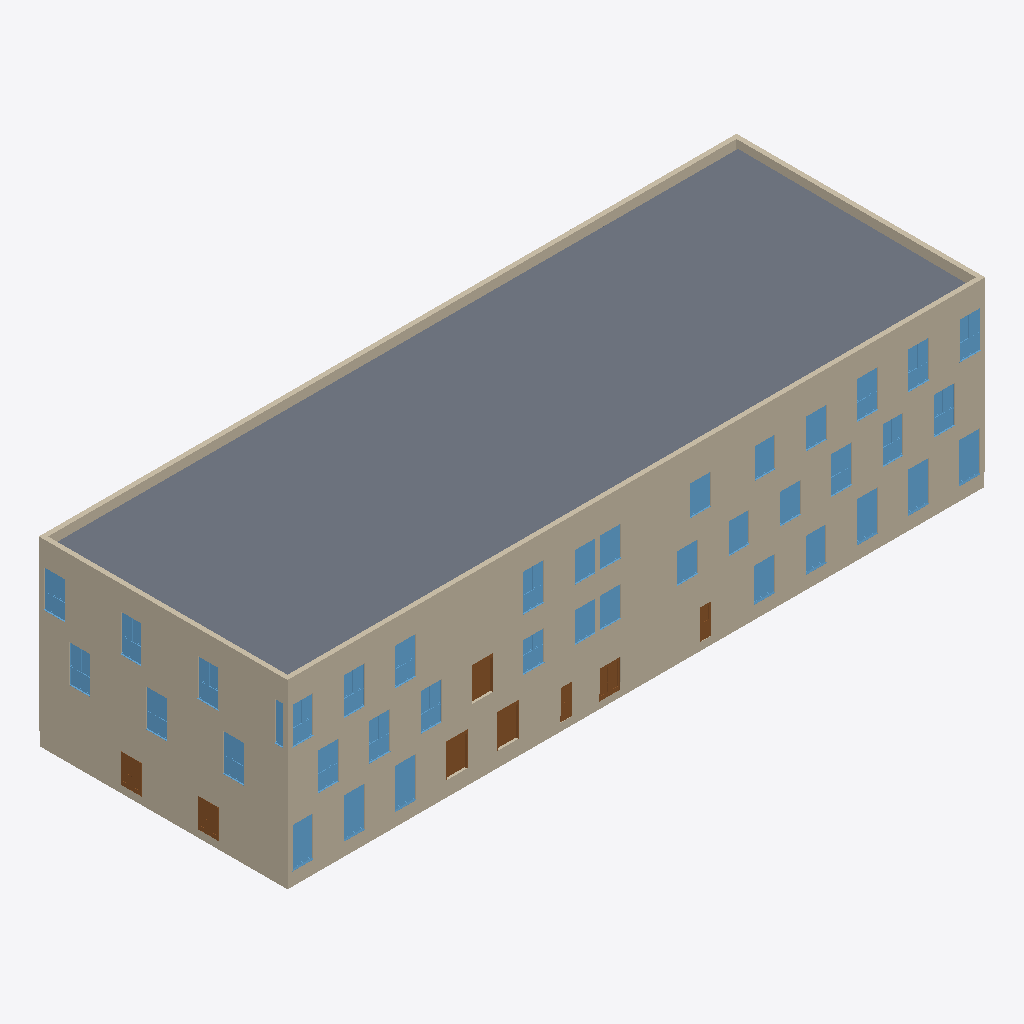
Isometric view of an IFC building model (IFC-SPF (STEP), schema IFC4X3, length unit millimetre), seen from the south-west, elements coloured by IFC class: 39 windows (light blue), 23 walls (beige), 8 doors (brown), 1 slab (grey).
Extent 49.6 m × 17.7 m × 12.9 m (x, y, z). Storeys (6): 設計GL at -0.10 m; 1FL at 0.00 m; 2FL at 4.30 m; 3FL at 8.00 m; RFL at 11.47 m; 最高高さ at 12.32 m. Elements (311): 151 IfcWall, 79 IfcWindow, 39 IfcDoor, 38 IfcCovering, 4 IfcSlab.

HEADER;
FILE_DESCRIPTION(('ViewDefinition [CoordinationView]','RevitIdentifiers [VersionGUID: 392d5d86-4136-4b7f-a284-4d3e50420514, NumberOfSaves: 165]','CoordinateReference [CoordinateBase: 共有座標, ProjectSite: 内部]'),'2;1');
FILE_NAME('住木サンプルプラン3F_意匠_V24.ifc','2025-03-14T09:34:59+09:00',(''),(''),'IfcOpenShell 0.8.0','Bonsai 0.8.0','');
FILE_SCHEMA(('IFC4X3'));
ENDSEC;
DATA;
#105=IFCPROJECT('0yIp9ba0bDRvSdKp7XtMyd',#32472,'123456',$,$,'標準参考テンプレート','',(#100),#97);
#136=IFCSITE('0yIp9ba0bDRvSdKp7XtMyb',#32473,'Default',$,$,#135,$,$,.ELEMENT.,(35,40,59,165954),(139,48,33,134765),0.0,$,$);
#110=IFCBUILDING('0yIp9ba0bDRvSdKp7XtMyc',#32471,'事務所ビル',$,$,#108,$,'事務所ビル',.ELEMENT.,$,$,#109);
#114=IFCBUILDINGSTOREY('13y9TYYFz2g8dC1YwZRXGA',#18,'設計GL',$,'レベル:標準下表記',#113,$,'設計GL',.ELEMENT.,-100.0);
#117=IFCBUILDINGSTOREY('1sirQcFDj8u9IuksGId0sw',#18,'1FL',$,'レベル:標準上表記',#116,$,'1FL',.ELEMENT.,0.0);
#121=IFCBUILDINGSTOREY('22re20MQ16jwdWDv3FKVw8',#18,'2FL',$,'レベル:標準上表記',#120,$,'2FL',.ELEMENT.,4300.0);
#125=IFCBUILDINGSTOREY('17mAef0OTF2vfQ$GfyYOOc',#18,'3FL',$,'レベル:標準上表記',#124,$,'3FL',.ELEMENT.,8000.0);
#129=IFCBUILDINGSTOREY('17mAef0OTF2vfQ$GfyYOOl',#18,'RFL',$,'レベル:標準上表記',#128,$,'RFL',.ELEMENT.,11470.0);
#133=IFCBUILDINGSTOREY('17mAef0OTF2vfQ$GfyYOOe',#18,'最高高さ',$,'レベル:標準上表記',#132,$,'最高高さ',.ELEMENT.,12320.0);
#15762=IFCSLAB('3hYgN0Ix5829GlT_ttwdYu',#18,'標準屋根:(屋根)シート防水:10733734',$,'標準屋根:(屋根)シート防水',#15707,#15761,'10733734',.NOTDEFINED.);
#15912=IFCWALL('0ZiOhg3Kr8UgOdyqgj6Eib',#18,'標準壁:外装材46_構造用合板12_木240_構造用合板12_GB-R15:10739789',$,'標準壁:外装材46_構造用合板12_木240_構造用合板12_GB-R15',#15901,#15911,'10739789',.NOTDEFINED.);
#6996=IFCWALL('0npU8ojobDRekBlP4wlFUf',#18,'標準壁:外装材46_構造用合板12_木240_構造用合板12_GB-R15:10674640',$,'標準壁:外装材46_構造用合板12_木240_構造用合板12_GB-R15',#6985,#6995,'10674640',.NOTDEFINED.);
#13256=IFCWALL('3hYgN0Ix5829GlT_ttwWPW',#18,'標準壁:外装材46_構造用合板12_木240_構造用合板12_GB-R15:10729086',$,'標準壁:外装材46_構造用合板12_木240_構造用合板12_GB-R15',#13245,#13255,'10729086',.NOTDEFINED.);
#14443=IFCWALL('3hYgN0Ix5829GlT_ttwd57',#18,'標準壁:外装材46_構造用合板12_木240_構造用合板12_GB-R15:10731865',$,'標準壁:外装材46_構造用合板12_木240_構造用合板12_GB-R15',#14432,#14442,'10731865',.NOTDEFINED.);
#6681=IFCWALL('0npU8ojobDRekBlP4wlCos',#18,'標準壁:外装材46_構造用合板12_木240_構造用合板12_GB-R15:10672847',$,'標準壁:外装材46_構造用合板12_木240_構造用合板12_GB-R15',#6670,#6680,'10672847',.NOTDEFINED.);
#13178=IFCWALL('3hYgN0Ix5829GlT_ttwWPf',#18,'標準壁:外装材46_構造用合板12_木240_構造用合板12_GB-R15:10729079',$,'標準壁:外装材46_構造用合板12_木240_構造用合板12_GB-R15',#13167,#13177,'10729079',.NOTDEFINED.);
#14660=IFCWALL('3hYgN0Ix5829GlT_ttwd52',#18,'標準壁:外装材46_構造用合板12_木240_構造用合板12_GB-R15:10731868',$,'標準壁:外装材46_構造用合板12_木240_構造用合板12_GB-R15',#14649,#14659,'10731868',.NOTDEFINED.);
#5087=IFCWALL('17mAef0OTF2vfQ$GfyYPMf',#18,'標準壁:(基礎梁)RC_w240h1000:10639310',$,'標準壁:(基礎梁)RC_w240h1000',#5075,#5086,'10639310',.NOTDEFINED.);
#4890=IFCWALL('17mAef0OTF2vfQ$GfyYPOR',#18,'標準壁:(基礎梁)RC_w240h1000:10638460',$,'標準壁:(基礎梁)RC_w240h1000',#4878,#4889,'10638460',.NOTDEFINED.);
#14686=IFCWALL('3hYgN0Ix5829GlT_ttwd53',#18,'標準壁:外装材46_構造用合板12_木240_構造用合板12_GB-R15:10731869',$,'標準壁:外装材46_構造用合板12_木240_構造用合板12_GB-R15',#14675,#14685,'10731869',.NOTDEFINED.);
#5013=IFCWALL('17mAef0OTF2vfQ$GfyYPId',#18,'標準壁:(基礎梁)RC_w240h1000:10639040',$,'標準壁:(基礎梁)RC_w240h1000',#5001,#5012,'10639040',.NOTDEFINED.);
#4693=IFCWALL('17mAef0OTF2vfQ$GfyYP9n',#18,'標準壁:(基礎梁)RC_w240h1000:10637334',$,'標準壁:(基礎梁)RC_w240h1000',#4681,#4692,'10637334',.NOTDEFINED.);
#4569=IFCWALL('17mAef0OTF2vfQ$GfyYOwi',#18,'標準壁:(基礎梁)RC_w240h1000:10636491',$,'標準壁:(基礎梁)RC_w240h1000',#4557,#4568,'10636491',.NOTDEFINED.);
#17225=IFCWINDOW('0K6oUEpzH6DBdq0QGIx923',#18,'鋼製_一般枠_嵌殺し:1450x2700:10778783',$,'鋼製_一般枠_嵌殺し:1450x2700',#24907,#17221,'10778783',2860.00000000017,1532.0,.WINDOW.,.NOTDEFINED.,$);
#20494=IFCWINDOW('1qX998uefF6B$U6yqOnSKx',#18,'鋼製_一般枠_嵌殺し:1450x2700:10786772',$,'鋼製_一般枠_嵌殺し:1450x2700',#25367,#20490,'10786772',2860.00000000017,1532.0,.WINDOW.,.NOTDEFINED.,$);
#20509=IFCWINDOW('1qX998uefF6B$U6yqOnShX',#18,'鋼製_一般枠_嵌殺し:1450x2700:10786830',$,'鋼製_一般枠_嵌殺し:1450x2700',#25459,#20505,'10786830',2860.00000000017,1532.0,.WINDOW.,.NOTDEFINED.,$);
#17240=IFCWINDOW('0K6oUEpzH6DBdq0QGIx93O',#18,'鋼製_一般枠_嵌殺し:1450x2700:10778820',$,'鋼製_一般枠_嵌殺し:1450x2700',#24999,#17236,'10778820',2860.00000000017,1532.0,.WINDOW.,.NOTDEFINED.,$);
#20479=IFCWINDOW('1qX998uefF6B$U6yqOnSLv',#18,'鋼製_一般枠_嵌殺し:1450x2700:10786710',$,'鋼製_一般枠_嵌殺し:1450x2700',#25275,#20475,'10786710',2860.00000000017,1532.0,.WINDOW.,.NOTDEFINED.,$);
#17208=IFCWINDOW('0K6oUEpzH6DBdq0QGIx9xy',#18,'鋼製_一般枠_嵌殺し:1450x2700:10778336',$,'鋼製_一般枠_嵌殺し:1450x2700',#24815,#17204,'10778336',2860.00000000017,1532.0,.WINDOW.,.NOTDEFINED.,$);
#16782=IFCWINDOW('1bBIRhQhn2XRtuqXEN2lNn',#18,'鋼製_一般枠_2 段 1 列_嵌殺し+引違い:1450x2600:10759848',$,'鋼製_一般枠_2 段 1 列_嵌殺し+引違い:1450x2600',#27992,#16778,'10759848',2760.00000000003,1532.0,.WINDOW.,.NOTDEFINED.,$);
#21632=IFCWINDOW('04RGFjxNvAFuiLD$e2bQkl',#18,'鋼製_一般枠_2 段 1 列_嵌殺し+引違い:1450x2600:10966525',$,'鋼製_一般枠_2 段 1 列_嵌殺し+引違い:1450x2600',#32170,#21628,'10966525',2760.00000000003,1532.0,.WINDOW.,.NOTDEFINED.,$);
#4639=IFCWALL('17mAef0OTF2vfQ$GfyYOqm',#18,'標準壁:(基礎梁)RC_w240h1000:10637143',$,'標準壁:(基礎梁)RC_w240h1000',#4627,#4638,'10637143',.NOTDEFINED.);
#16195=IFCWINDOW('1bBIRhQhn2XRtuqXEN2l0D',#18,'鋼製_一般枠_2 段 1 列_嵌殺し+引違い:1450x2600:10758996',$,'鋼製_一般枠_2 段 1 列_嵌殺し+引違い:1450x2600',#25864,#16191,'10758996',2760.00000000003,1532.0,.WINDOW.,.NOTDEFINED.,$);
#16765=IFCWINDOW('1bBIRhQhn2XRtuqXEN2lN_',#18,'鋼製_一般枠_2 段 1 列_嵌殺し+引違い:1450x2600:10759847',$,'鋼製_一般枠_2 段 1 列_嵌殺し+引違い:1450x2600',#28088,#16761,'10759847',2760.00000000003,1532.0,.WINDOW.,.NOTDEFINED.,$);
#16955=IFCWINDOW('1bBIRhQhn2XRtuqXEN2lNe',#18,'鋼製_一般枠_2 段 1 列_嵌殺し+引違い:1450x2600:10759857',$,'鋼製_一般枠_2 段 1 列_嵌殺し+引違い:1450x2600',#27800,#16951,'10759857',2760.00000000003,1532.0,.WINDOW.,.NOTDEFINED.,$);
#20885=IFCWINDOW('1pjt$Qol9CTwToFuUmYHwL',#18,'鋼製_一般枠_2 段 1 列_嵌殺し+引違い:1450x2600:10789862',$,'鋼製_一般枠_2 段 1 列_嵌殺し+引違い:1450x2600',#28916,#20881,'10789862',2760.00000000003,1532.0,.WINDOW.,.NOTDEFINED.,$);
#21617=IFCWINDOW('04RGFjxNvAFuiLD$e2bQk6',#18,'鋼製_一般枠_2 段 1 列_嵌殺し+引違い:1450x2600:10966484',$,'鋼製_一般枠_2 段 1 列_嵌殺し+引違い:1450x2600',#31139,#21613,'10966484',2760.00000000003,1532.0,.WINDOW.,.NOTDEFINED.,$);
#21707=IFCWINDOW('04RGFjxNvAFuiLD$e2bQQm',#18,'鋼製_一般枠_2 段 1 列_嵌殺し+引違い:1450x2600:10967266',$,'鋼製_一般枠_2 段 1 列_嵌殺し+引違い:1450x2600',#31705,#21703,'10967266',2760.00000000003,1532.0,.WINDOW.,.NOTDEFINED.,$);
#16210=IFCWINDOW('1bBIRhQhn2XRtuqXEN2l05',#18,'鋼製_一般枠_2 段 1 列_嵌殺し+引違い:1450x2600:10759004',$,'鋼製_一般枠_2 段 1 列_嵌殺し+引違い:1450x2600',#25768,#16206,'10759004',2760.00000000003,1532.0,.WINDOW.,.NOTDEFINED.,$);
#16985=IFCWINDOW('1bBIRhQhn2XRtuqXEN2lNg',#18,'鋼製_一般枠_2 段 1 列_嵌殺し+引違い:1450x2600:10759859',$,'鋼製_一般枠_2 段 1 列_嵌殺し+引違い:1450x2600',#27608,#16981,'10759859',2760.00000000003,1532.0,.WINDOW.,.NOTDEFINED.,$);
#21647=IFCWINDOW('04RGFjxNvAFuiLD$e2bQXf',#18,'鋼製_一般枠_2 段 1 列_嵌殺し+引違い:1450x2600:10966587',$,'鋼製_一般枠_2 段 1 列_嵌殺し+引違い:1450x2600',#32074,#21643,'10966587',2760.00000000003,1532.0,.WINDOW.,.NOTDEFINED.,$);
#21722=IFCWINDOW('04RGFjxNvAFuiLD$e2bQQu',#18,'鋼製_一般枠_2 段 1 列_嵌殺し+引違い:1450x2600:10967274',$,'鋼製_一般枠_2 段 1 列_嵌殺し+引違い:1450x2600',#31609,#21718,'10967274',2760.00000000003,1532.0,.WINDOW.,.NOTDEFINED.,$);
#21737=IFCWINDOW('04RGFjxNvAFuiLD$e2bQQW',#18,'鋼製_一般枠_2 段 1 列_嵌殺し+引違い:1450x2600:10967282',$,'鋼製_一般枠_2 段 1 列_嵌殺し+引違い:1450x2600',#31513,#21733,'10967282',2760.00000000003,1532.0,.WINDOW.,.NOTDEFINED.,$);
#16177=IFCWINDOW('1bBIRhQhn2XRtuqXEN2l4A',#18,'鋼製_一般枠_2 段 1 列_嵌殺し+引違い:1450x2600:10758739',$,'鋼製_一般枠_2 段 1 列_嵌殺し+引違い:1450x2600',#25960,#16173,'10758739',2760.00000000003,1532.0,.WINDOW.,.NOTDEFINED.,$);
#16797=IFCWINDOW('1bBIRhQhn2XRtuqXEN2lNm',#18,'鋼製_一般枠_2 段 1 列_嵌殺し+引違い:1450x2600:10759849',$,'鋼製_一般枠_2 段 1 列_嵌殺し+引違い:1450x2600',#27896,#16793,'10759849',2760.00000000003,1532.0,.WINDOW.,.NOTDEFINED.,$);
#21752=IFCWINDOW('04RGFjxNvAFuiLD$e2bQQe',#18,'鋼製_一般枠_2 段 1 列_嵌殺し+引違い:1450x2600:10967290',$,'鋼製_一般枠_2 段 1 列_嵌殺し+引違い:1450x2600',#31235,#21748,'10967290',2760.00000000003,1532.0,.WINDOW.,.NOTDEFINED.,$);
#20713=IFCWINDOW('1pjt$Qol9CTwToFuUmYHol',#18,'鋼製_一般枠_2 段 1 列_嵌殺し+引違い:1450x2600:10789340',$,'鋼製_一般枠_2 段 1 列_嵌殺し+引違い:1450x2600',#29108,#20709,'10789340',2760.00000000003,1532.0,.WINDOW.,.NOTDEFINED.,$);
#20870=IFCWINDOW('1pjt$Qol9CTwToFuUmYHwj',#18,'鋼製_一般枠_2 段 1 列_嵌殺し+引違い:1450x2600:10789854',$,'鋼製_一般枠_2 段 1 列_嵌殺し+引違い:1450x2600',#29012,#20866,'10789854',2760.00000000003,1532.0,.WINDOW.,.NOTDEFINED.,$);
#16970=IFCWINDOW('1bBIRhQhn2XRtuqXEN2lNh',#18,'鋼製_一般枠_2 段 1 列_嵌殺し+引違い:1450x2600:10759858',$,'鋼製_一般枠_2 段 1 列_嵌殺し+引違い:1450x2600',#27704,#16966,'10759858',2760.00000000003,1532.0,.WINDOW.,.NOTDEFINED.,$);
#17360=IFCDOOR('0K6oUEpzH6DBdq0QGIx9T9',#18,'シャッター - 上下開閉式:シャッター - 上下開閉式 H2200:10780501',$,'シャッター - 上下開閉式:シャッター - 上下開閉式 H2200',#25491,#17356,'10780501',2200.00000000005,1530.0,.DOOR.,.NOTDEFINED.,$);
#17346=IFCDOOR('0K6oUEpzH6DBdq0QGIx9QY',#18,'シャッター - 上下開閉式:シャッター - 上下開閉式 H2200:10780350',$,'シャッター - 上下開閉式:シャッター - 上下開閉式 H2200',#25475,#17342,'10780350',2200.00000000005,1530.0,.DOOR.,.NOTDEFINED.,$);
#20446=IFCWINDOW('1qX998uefF6B$U6yqOnSHO',#18,'鋼製_一般枠_嵌殺し:1450x2260:10786487',$,'鋼製_一般枠_嵌殺し:1450x2260',#25091,#20442,'10786487',2420.00000000017,1532.0,.WINDOW.,.NOTDEFINED.,$);
#17371=IFCDOOR('0K6oUEpzH6DBdq0QGIx9Uf',#18,'シャッター - 上下開閉式:シャッター - 上下開閉式 H2200:10780597',$,'シャッター - 上下開閉式:シャッター - 上下開閉式 H2200',#27512,#17367,'10780597',2200.00000000005,1530.0,.DOOR.,.NOTDEFINED.,$);
#20464=IFCWINDOW('1qX998uefF6B$U6yqOnSMs',#18,'鋼製_一般枠_嵌殺し:1450x2260:10786649',$,'鋼製_一般枠_嵌殺し:1450x2260',#25183,#20460,'10786649',2420.00000000017,1532.0,.WINDOW.,.NOTDEFINED.,$);
#11203=IFCDOOR('333wyNZiL2nPK8CpHtHzyg',#18,'鋼製_大枠_両開き_框:1400x2000:10704847',$,'鋼製_大枠_両開き_框:1400x2000',#24108,#11199,'10704847',2055.00000000001,1480.0,.DOOR.,$,$);
#11188=IFCDOOR('333wyNZiL2nPK8CpHtHz_K',#18,'鋼製_大枠_両開き_框:1400x2000:10704753',$,'鋼製_大枠_両開き_框:1400x2000',#24093,#11184,'10704753',2055.00000000001,1480.0,.DOOR.,$,$);
#21385=IFCWINDOW('3MxY8rUhH4YANqAA3KiBRD',#18,'鋼製_一般枠_2 段 1 列_嵌殺し+引違い:1450x2100:10849693',$,'鋼製_一般枠_2 段 1 列_嵌殺し+引違い:1450x2100',#28548,#21381,'10849693',2260.00000000003,1532.0,.WINDOW.,.NOTDEFINED.,$);
#16925=IFCWINDOW('1bBIRhQhn2XRtuqXEN2lNt',#18,'鋼製_一般枠_嵌殺し:1450x2100:10759854',$,'鋼製_一般枠_嵌殺し:1450x2100',#28361,#16921,'10759854',2260.00000000017,1532.0,.WINDOW.,.NOTDEFINED.,$);
#21662=IFCWINDOW('04RGFjxNvAFuiLD$e2bQQR',#18,'鋼製_一般枠_嵌殺し:1450x2100:10967241',$,'鋼製_一般枠_嵌殺し:1450x2100',#31978,#21658,'10967241',2260.00000000017,1532.0,.WINDOW.,.NOTDEFINED.,$);
#21692=IFCWINDOW('04RGFjxNvAFuiLD$e2bQQ8',#18,'鋼製_一般枠_嵌殺し:1450x2100:10967258',$,'鋼製_一般枠_嵌殺し:1450x2100',#31796,#21688,'10967258',2260.00000000017,1532.0,.WINDOW.,.NOTDEFINED.,$);
#21782=IFCWINDOW('04RGFjxNvAFuiLD$e2bQV2',#18,'鋼製_一般枠_嵌殺し:1450x2100:10967440',$,'鋼製_一般枠_嵌殺し:1450x2100',#31417,#21778,'10967440',2260.00000000017,1532.0,.WINDOW.,.NOTDEFINED.,$);
#16907=IFCWINDOW('1bBIRhQhn2XRtuqXEN2lNr',#18,'鋼製_一般枠_嵌殺し:1450x2100:10759852',$,'鋼製_一般枠_嵌殺し:1450x2100',#28452,#16903,'10759852',2260.00000000017,1532.0,.WINDOW.,.NOTDEFINED.,$);
#17094=IFCWINDOW('1bBIRhQhn2XRtuqXEN2kJ6',#18,'鋼製_一般枠_嵌殺し:1450x2100:10764191',$,'鋼製_一般枠_嵌殺し:1450x2100',#28179,#17090,'10764191',2260.00000000017,1532.0,.WINDOW.,.NOTDEFINED.,$);
#21402=IFCWINDOW('3MxY8rUhH4YANqAA3KiBGG',#18,'鋼製_一般枠_嵌殺し:1450x2100:10850112',$,'鋼製_一般枠_嵌殺し:1450x2100',#28639,#21398,'10850112',2260.00000000017,1532.0,.WINDOW.,.NOTDEFINED.,$);
#21767=IFCWINDOW('04RGFjxNvAFuiLD$e2bQSo',#18,'鋼製_一般枠_嵌殺し:1450x2100:10967392',$,'鋼製_一般枠_嵌殺し:1450x2100',#31326,#21763,'10967392',2260.00000000017,1532.0,.WINDOW.,.NOTDEFINED.,$);
#16940=IFCWINDOW('1bBIRhQhn2XRtuqXEN2lNs',#18,'鋼製_一般枠_嵌殺し:1450x2100:10759855',$,'鋼製_一般枠_嵌殺し:1450x2100',#28270,#16936,'10759855',2260.00000000017,1532.0,.WINDOW.,.NOTDEFINED.,$);
#21677=IFCWINDOW('04RGFjxNvAFuiLD$e2bQQ0',#18,'鋼製_一般枠_嵌殺し:1450x2100:10967250',$,'鋼製_一般枠_嵌殺し:1450x2100',#31887,#21673,'10967250',2260.00000000017,1532.0,.WINDOW.,.NOTDEFINED.,$);
#19548=IFCDOOR('0K6oUEpzH6DBdq0QGIx7jP',#18,'鋼製_大枠_両開き_框:1400x2000:10785605',$,'鋼製_大枠_両開き_框:1400x2000',#24063,#19544,'10785605',2055.00000000001,1480.0,.DOOR.,$,$);
#4938=IFCWALL('17mAef0OTF2vfQ$GfyYPVF',#18,'標準壁:(基礎梁)RC_w240h1000:10638760',$,'標準壁:(基礎梁)RC_w240h1000',#4926,#4937,'10638760',.NOTDEFINED.);
#18149=IFCDOOR('0K6oUEpzH6DBdq0QGIx7ft',#18,'鋼製_大枠_片開き_窓付:700x2100:10785387',$,'鋼製_大枠_片開き_窓付:700x2100',#24048,#18145,'10785387',2155.00000000001,780.0,.DOOR.,.SINGLE_SWING_RIGHT.,$);
#20332=IFCDOOR('0K6oUEpzH6DBdq0QGIx7rM',#18,'鋼製_大枠_片開き_窓付:700x2100:10786122',$,'鋼製_大枠_片開き_窓付:700x2100',#24078,#20328,'10786122',2155.00000000001,780.0,.DOOR.,.SINGLE_SWING_LEFT.,$);
#20853=IFCWINDOW('1pjt$Qol9CTwToFuUmYH_2',#18,'鋼製_一般枠_嵌殺し:540x2700:10789617',$,'鋼製_一般枠_嵌殺し:540x2700',#29199,#20849,'10789617',2860.00000000017,621.999999999999,.WINDOW.,.NOTDEFINED.,$);
#6880=IFCWALL('0npU8ojobDRekBlP4wlFTT',#18,'標準壁:外装材46_構造用合板12_木240_構造用合板12_GB-R15:10674468',$,'標準壁:外装材46_構造用合板12_木240_構造用合板12_GB-R15',#6869,#6879,'10674468',.NOTDEFINED.);
#6833=IFCWALL('0npU8ojobDRekBlP4wlClq',#18,'標準壁:外装材46_構造用合板12_木240_構造用合板12_GB-R15:10673549',$,'標準壁:外装材46_構造用合板12_木240_構造用合板12_GB-R15',#6822,#6832,'10673549',.NOTDEFINED.);
#4604=IFCWALL('17mAef0OTF2vfQ$GfyYOoh',#18,'標準壁:(基礎梁)RC_w240h650:10637004',$,'標準壁:(基礎梁)RC_w240h650',#4592,#4603,'10637004',.NOTDEFINED.);
#4666=IFCWALL('17mAef0OTF2vfQ$GfyYOt3',#18,'標準壁:(基礎梁)RC_w240h650:10637220',$,'標準壁:(基礎梁)RC_w240h650',#4654,#4665,'10637220',.NOTDEFINED.);
#4986=IFCWALL('17mAef0OTF2vfQ$GfyYPHy',#18,'標準壁:(基礎梁)RC_w240h650:10638875',$,'標準壁:(基礎梁)RC_w240h650',#4974,#4985,'10638875',.NOTDEFINED.);
#6655=IFCWALL('1SNt6e$HHAjPkdzFNB0TEs',#18,'標準壁:(基礎梁)RC_w240h650:10649697',$,'標準壁:(基礎梁)RC_w240h650',#6643,#6654,'10649697',.NOTDEFINED.);
#5060=IFCWALL('17mAef0OTF2vfQ$GfyYPKU',#18,'標準壁:(基礎梁)RC_w240h650:10639225',$,'標準壁:(基礎梁)RC_w240h650',#5048,#5059,'10639225',.NOTDEFINED.);
#4494=IFCWALL('17mAef0OTF2vfQ$GfyYOur',#18,'標準壁:(基礎梁)RC_w270h1000:10636370',$,'標準壁:(基礎梁)RC_w270h1000',#4479,#4493,'10636370',.NOTDEFINED.);
ENDSEC;
